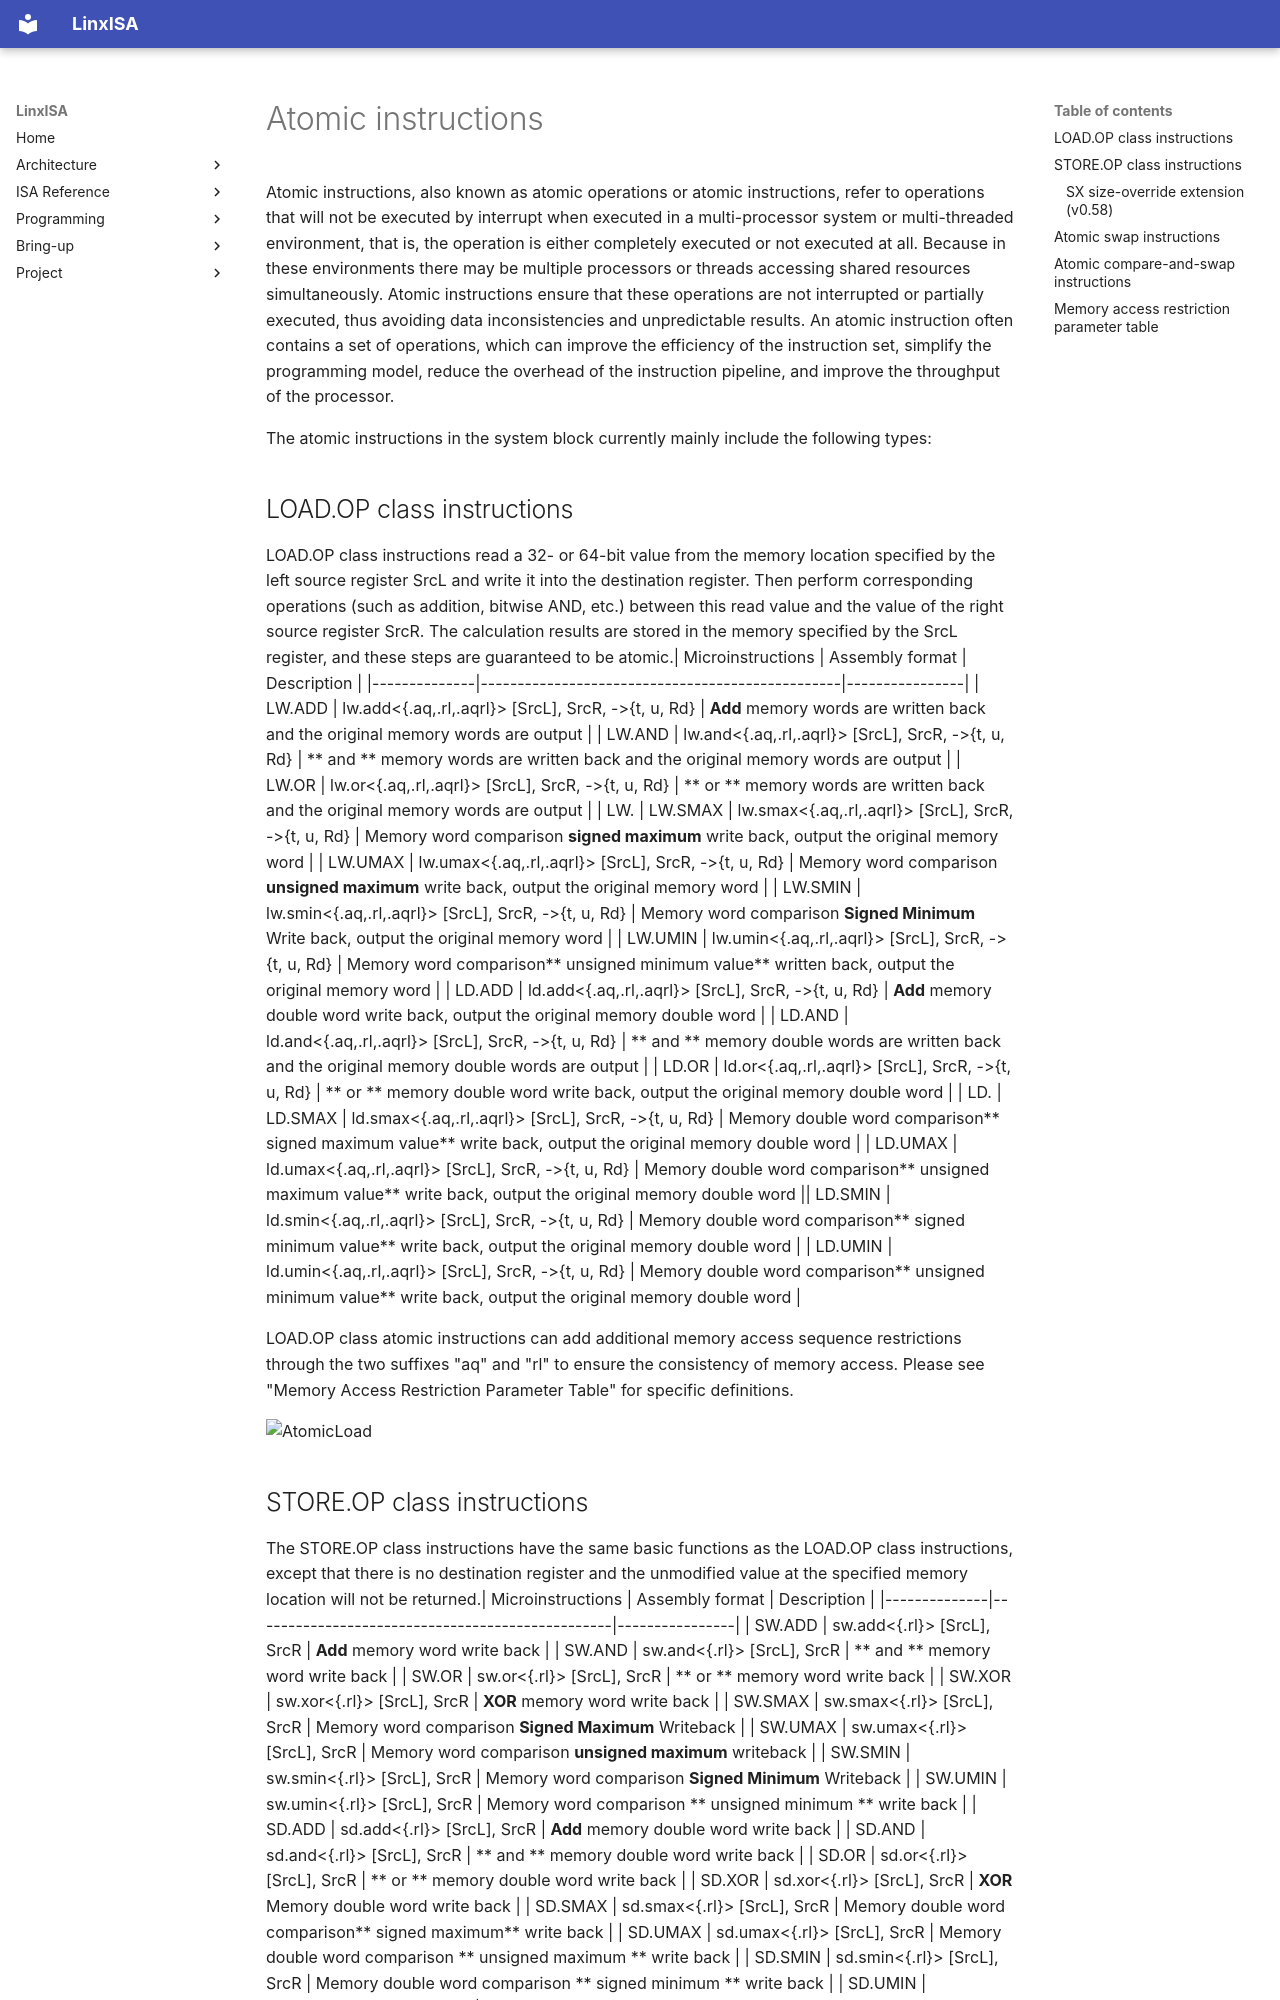

repository: LinxISA/linx-isa · page: isa/blockIntro/sys_block/atomic/index.html · generator: mkdocs

# Atomic instructions

Atomic instructions, also known as atomic operations or atomic instructions, refer to operations that will not be executed by interrupt when executed in a multi-processor system or multi-threaded environment, that is, the operation is either completely executed or not executed at all. Because in these environments there may be multiple processors or threads accessing shared resources simultaneously. Atomic instructions ensure that these operations are not interrupted or partially executed, thus avoiding data inconsistencies and unpredictable results. An atomic instruction often contains a set of operations, which can improve the efficiency of the instruction set, simplify the programming model, reduce the overhead of the instruction pipeline, and improve the throughput of the processor.

The atomic instructions in the system block currently mainly include the following types:

## LOAD.OP class instructions

LOAD.OP class instructions read a 32- or 64-bit value from the memory location specified by the left source register SrcL and write it into the destination register. Then perform corresponding operations (such as addition, bitwise AND, etc.) between this read value and the value of the right source register SrcR. The calculation results are stored in the memory specified by the SrcL register, and these steps are guaranteed to be atomic.| Microinstructions | Assembly format | Description |
|--------------|-------------------------------------------------|----------------|
| LW.ADD | lw.add<{.aq,.rl,.aqrl}> [SrcL], SrcR, ->{t, u, Rd} | **Add** memory words are written back and the original memory words are output |
| LW.AND | lw.and<{.aq,.rl,.aqrl}> [SrcL], SrcR, ->{t, u, Rd} | ** and ** memory words are written back and the original memory words are output |
| LW.OR | lw.or<{.aq,.rl,.aqrl}> [SrcL], SrcR, ->{t, u, Rd} | ** or ** memory words are written back and the original memory words are output |
| LW.
| LW.SMAX | lw.smax<{.aq,.rl,.aqrl}> [SrcL], SrcR, ->{t, u, Rd} | Memory word comparison **signed maximum** write back, output the original memory word |
| LW.UMAX | lw.umax<{.aq,.rl,.aqrl}> [SrcL], SrcR, ->{t, u, Rd} | Memory word comparison **unsigned maximum** write back, output the original memory word |
| LW.SMIN | lw.smin<{.aq,.rl,.aqrl}> [SrcL], SrcR, ->{t, u, Rd} | Memory word comparison **Signed Minimum** Write back, output the original memory word |
| LW.UMIN | lw.umin<{.aq,.rl,.aqrl}> [SrcL], SrcR, ->{t, u, Rd} | Memory word comparison** unsigned minimum value** written back, output the original memory word |
| LD.ADD | ld.add<{.aq,.rl,.aqrl}> [SrcL], SrcR, ->{t, u, Rd} | **Add** memory double word write back, output the original memory double word |
| LD.AND | ld.and<{.aq,.rl,.aqrl}> [SrcL], SrcR, ->{t, u, Rd} | ** and ** memory double words are written back and the original memory double words are output |
| LD.OR | ld.or<{.aq,.rl,.aqrl}> [SrcL], SrcR, ->{t, u, Rd} | ** or ** memory double word write back, output the original memory double word |
| LD.
| LD.SMAX | ld.smax<{.aq,.rl,.aqrl}> [SrcL], SrcR, ->{t, u, Rd} | Memory double word comparison** signed maximum value** write back, output the original memory double word |
| LD.UMAX | ld.umax<{.aq,.rl,.aqrl}> [SrcL], SrcR, ->{t, u, Rd} | Memory double word comparison** unsigned maximum value** write back, output the original memory double word || LD.SMIN | ld.smin<{.aq,.rl,.aqrl}> [SrcL], SrcR, ->{t, u, Rd} | Memory double word comparison** signed minimum value** write back, output the original memory double word |
| LD.UMIN | ld.umin<{.aq,.rl,.aqrl}> [SrcL], SrcR, ->{t, u, Rd} | Memory double word comparison** unsigned minimum value** write back, output the original memory double word |

LOAD.OP class atomic instructions can add additional memory access sequence restrictions through the two suffixes "aq" and "rl" to ensure the consistency of memory access. Please see "Memory Access Restriction Parameter Table" for specific definitions.

![AtomicLoad](../../../figs/bitfield/svg/Introduction_32bit/AtomicLoad.svg)
